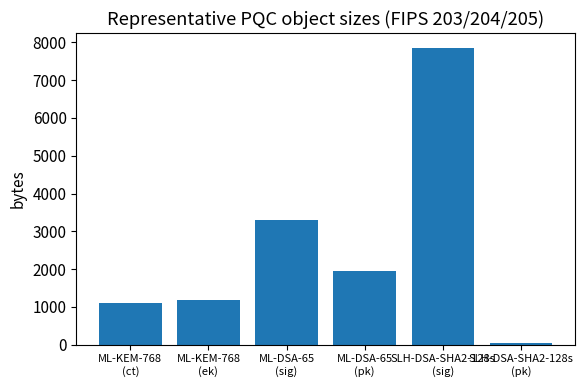

Reproduce this figure in Python.
# Setup — PQC / cryptology notebook (numpy / matplotlib; OQS optional)
import numpy as np
import matplotlib.pyplot as plt

np.set_printoptions(precision=4, suppress=True)
plt.rcParams.update({"figure.figsize": (6.0, 4.0), "font.size": 11})


def require_oqs():
    # Soft-gate: never fail the notebook solely because OQS is absent.
    try:
        import oqs
    except ImportError:
        print(
            "OQS not installed — prose and size tables still valid.\n"
            "Optional: pip install liboqs-python "
            "(needs a liboqs shared library on the system).\n"
            "See https://github.com/open-quantum-safe/liboqs-python"
        )
        return None
    return oqs


print("numpy", np.__version__)


# Transition checklist (engineering map — not legal advice)

checklist = [
    "Inventory: where do we use RSA / ECDH / ECDSA / similar?",
    "Prefer standardised PQC: ML-KEM (FIPS 203), ML-DSA (FIPS 204), "
    "SLH-DSA (FIPS 205); track HQC as second KEM when its FIPS lands.",
    "Prefer hybrid KEMs in TLS during transition (see Part V / RFC 10024).",
    "Use vetted libraries (e.g. OQS / FIPS modules) — do not hand-roll.",
    "Plan key sizes, Cert/CSR profiles, and middlebox ClientHello limits.",
]
for i, item in enumerate(checklist, 1):
    print(f"{i}. {item}")


# Portfolio sketch (names only — not an implementation)

portfolio = {
    "KEMs": ["ML-KEM (FIPS 203)", "HQC (selected; FIPS in progress)"],
    "signatures": ["ML-DSA (FIPS 204)", "SLH-DSA (FIPS 205)"],
    "deferred_here": ["Falcon", "on-ramp signatures", "Classic McEliece deep dive"],
}
for k, v in portfolio.items():
    print(f"{k}:")
    for item in v:
        print(f"  - {item}")


# Size comparison chart (FIPS tables — cited in the markdown cell above)

sizes = {
    "ML-KEM-768\n(ct)": 1088,
    "ML-KEM-768\n(ek)": 1184,
    "ML-DSA-65\n(sig)": 3309,
    "ML-DSA-65\n(pk)": 1952,
    "SLH-DSA-SHA2-128s\n(sig)": 7856,
    "SLH-DSA-SHA2-128s\n(pk)": 32,
}

labels = list(sizes.keys())
values = [sizes[k] for k in labels]

fig, ax = plt.subplots()
ax.bar(range(len(values)), values, color="C0")
ax.set_xticks(range(len(labels)))
ax.set_xticklabels(labels, fontsize=8)
ax.set_ylabel("bytes")
ax.set_title("Representative PQC object sizes (FIPS 203/204/205)")
fig.tight_layout()
plt.show()

assert sizes["ML-KEM-768\n(ct)"] == 1088
assert sizes["ML-DSA-65\n(sig)"] == 3309
print("size table OK (FIPS-sourced constants)")


# IV.1 Detect OQS

oqs = require_oqs()
if oqs is not None:
    print("liboqs version:", oqs.oqs_version())
    kems = list(oqs.get_enabled_kem_mechanisms())
    sigs = list(oqs.get_enabled_sig_mechanisms())
    print("enabled KEM count:", len(kems))
    print("enabled sig count:", len(sigs))
    for name in ("ML-KEM-768", "ML-DSA-65"):
        pool = kems if name.startswith("ML-KEM") else sigs
        print(f"  {name} enabled:", name in pool)


# IV.2 ML-KEM round-trip (when enabled)

oqs = require_oqs()
if oqs is None:
    print("skip ML-KEM lab")
else:
    kem_name = "ML-KEM-768"
    enabled = list(oqs.get_enabled_kem_mechanisms())
    if kem_name not in enabled:
        print(kem_name, "not enabled in this liboqs build; skip")
    else:
        with oqs.KeyEncapsulation(kem_name) as server:
            public_key = server.generate_keypair()
            with oqs.KeyEncapsulation(kem_name) as client:
                ciphertext, ss_client = client.encap_secret(public_key)
            ss_server = server.decap_secret(ciphertext)
        assert ss_client == ss_server
        print(
            kem_name,
            "OK; ct bytes =",
            len(ciphertext),
            "; ss bytes =",
            len(ss_client),
        )


# IV.3 ML-DSA round-trip (when enabled)

oqs = require_oqs()
if oqs is None:
    print("skip ML-DSA lab")
else:
    sig_name = "ML-DSA-65"
    message = b"openqcp-lab PQC notebook demo"
    enabled = list(oqs.get_enabled_sig_mechanisms())
    if sig_name not in enabled:
        print(sig_name, "not enabled in this liboqs build; skip")
    else:
        with oqs.Signature(sig_name) as signer:
            public_key = signer.generate_keypair()
            signature = signer.sign(message)
        with oqs.Signature(sig_name) as verifier:
            ok = verifier.verify(message, signature, public_key)
        assert ok
        print(
            sig_name,
            "OK; sig bytes =",
            len(signature),
            "; pk bytes =",
            len(public_key),
        )


# IV.4 HQC probe — sizes only if the mechanism is enabled

oqs = require_oqs()
if oqs is None:
    print("skip HQC probe")
else:
    kems = list(oqs.get_enabled_kem_mechanisms())
    hqc = [k for k in kems if "HQC" in k.upper()]
    if not hqc:
        print(
            "No HQC mechanism enabled in this liboqs build.\n"
            "HQC is selected for NIST standardization; enable/track "
            "it in your liboqs version when you need live sizes."
        )
    else:
        name = sorted(hqc)[0]
        with oqs.KeyEncapsulation(name) as kem:
            d = kem.details
        print("HQC mechanism:", name)
        for key in (
            "length_public_key",
            "length_secret_key",
            "length_ciphertext",
            "length_shared_secret",
        ):
            if key in d:
                print(f"  {key}: {d[key]}")


print(
    "Hygiene: demo secrets stay in RAM for this session only; "
    "do not log or commit them."
)


# Named groups from RFC 10024 (names only)

rfc10024_groups = [
    "X25519MLKEM768",
    "SecP256r1MLKEM768",
    "SecP384r1MLKEM1024",
]
print("RFC 10024 hybrid groups:")
for g in rfc10024_groups:
    print(" ", g)


print("Protocol off-ramp: RFC 10024 + oqs-provider + IR 8547 — not this notebook's TLS.")


print("PQC module complete: standards map + soft-gated OQS + hybrid TLS off-ramp.")
